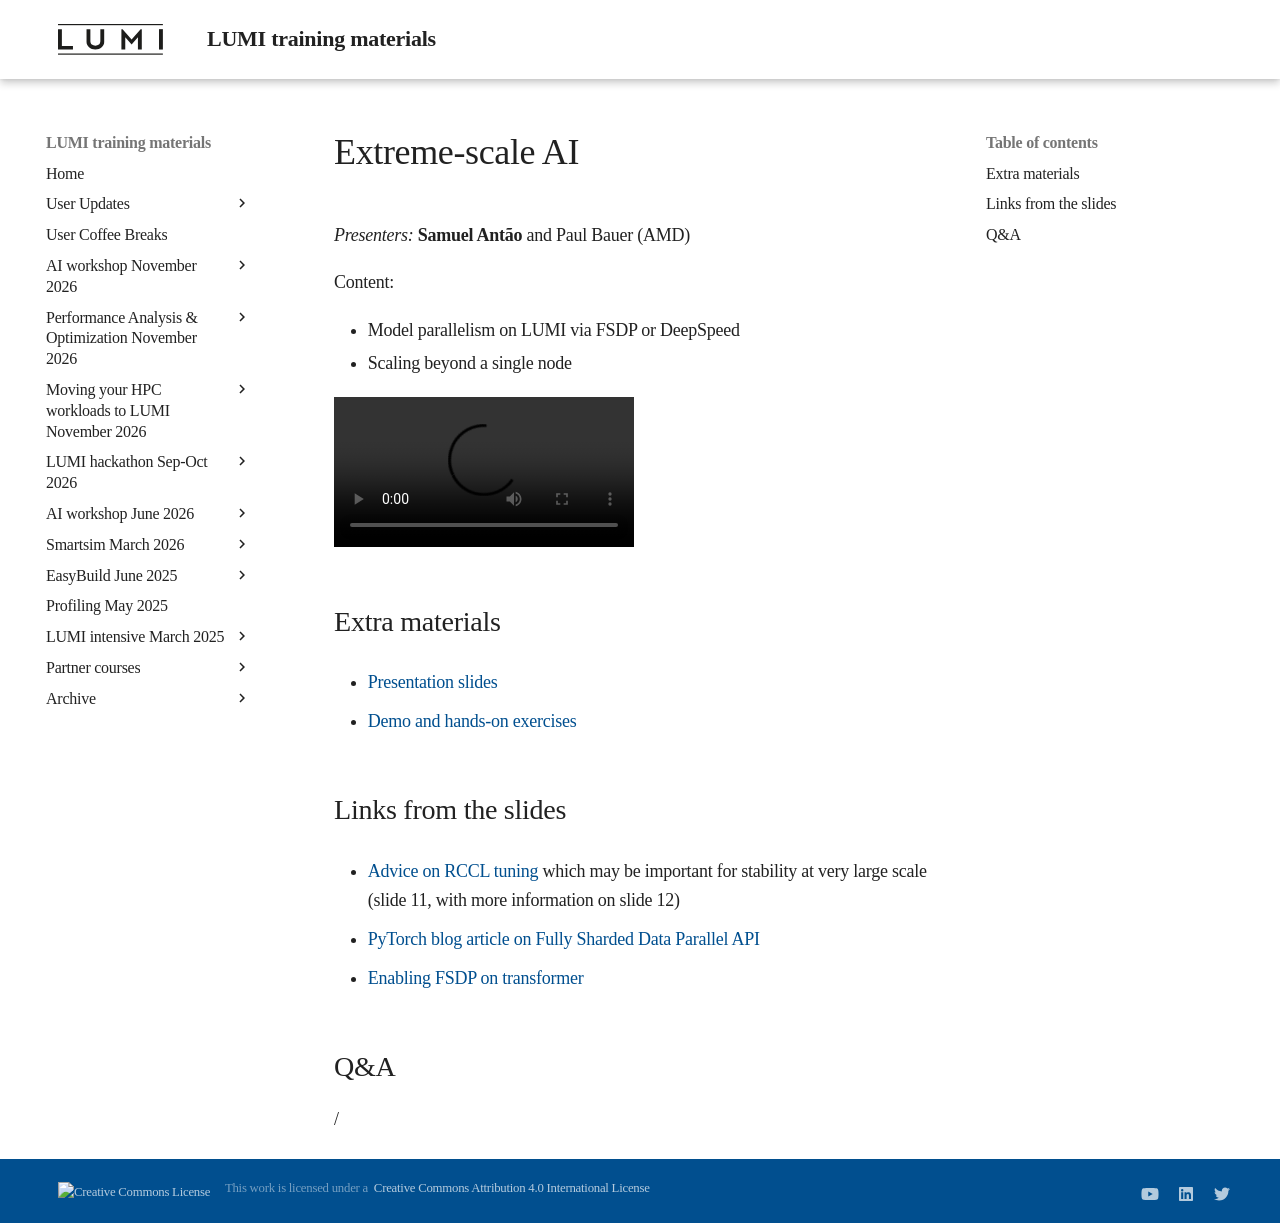

repository: Lumi-supercomputer/LUMI-training-materials · page: ai-20260611/extra_09_ExtremeScale/index.html · generator: mkdocs

# Extreme-scale AI

*Presenters:* **Samuel Antão** and Paul Bauer (AMD)

Content:

-   Model parallelism on LUMI via FSDP or DeepSpeed
-   Scaling beyond a single node 


<!--
A video recording will follow.
-->

<video src="https://462000265.lumidata.eu/ai-20260611/recordings/09_ExtremeScale.mp4" controls="controls"></video>


## Extra materials

<!--
More materials will become available during and shortly after the course
-->

-   [Presentation slides](https://462000265.lumidata.eu/ai-20260611/files/LUMI-ai-20260611-09-Extreme_scale_AI.pdf)

-   [Demo and hands-on exercises](E09_ExtremeScale.md)


## Links from the slides

-   [Advice on RCCL tuning](https://github.com/HewlettPackard/shs-ccl-docs/blob/main/rccl/rccl_tuning_guide.md)
    which may be important for stability at very large scale (slide 11, with more information on slide 12)

-   [PyTorch blog article on Fully Sharded Data Parallel API](https://pytorch.org/blog/introducing-pytorch-fully-sharded-data-parallel-api/)
  
-   [Enabling FSDP on transformer](https://huggingface.co/docs/transformers/index)


<!--
## Remark: Why is binding not easier in Slurm?

There are some reasons why the situation with the binding is not better:

-   Slurm GPU binding is broken and uses by default a technique that breaks communication with RCCL and GPU-aware MPI,
    though there is a way to restore proper behaviour in Slurm after the January 2026 update.
    Unfortunately that then breaks other improvements that were made in assigning the ideal GPU for 
    the cores assigned in `small-g`.

-   In the past, changes have been suggested by other sites that could offer some improvement, but they are
    system-wide settings and would have a large (and undesirable) impact on LUMI-C also, 
    necessitating retraining all users and probably making some use scenarios on that partition difficult.

-   It is not easy either because you can only do something with few environment variables or a pre-made script 
    if every user would nicely request 7 cores per GPU requested. On `small-g` you now basically have a lot of 
    fragmentation. I'm not sure if "CPU" could be redefined in Slurm to mean "1 CCD" but that might very well 
    be the change that sysadmins told me would also be in effect on LUMI-C where it would not be appreciated by 
    users.

-   And as we say in another course: "Slurm is not a good scheduler, but we don't have a better one yet".
    Current HPC schedulers were designed in the days that nodes had just one or 2 CPU cores and no accelerators
    and they don't sufficiently understand the hierarchy in resources and proximity between various components.

-   Preset are not easy. What may be ideal for some AI workflows may not work for others, or may not work for all
    the other users on LUMI that do simulation or other types of data processing and analysis.
-->


## Q&A

/
